Labelled photos from "Blueberry_maturiety", an image-classification folder in Chrislandry98/IA_gestion_suivi_agricole. The possible labels are: immature, mature, semi-mature.

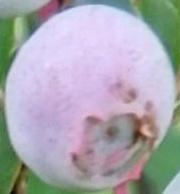
Label: semi-mature

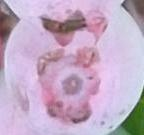
Label: semi-mature

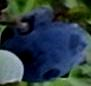
Label: mature

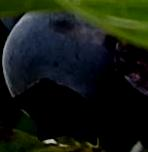
Label: mature

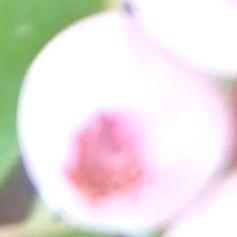
Label: semi-mature

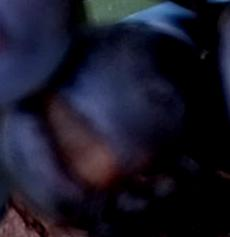
Label: mature
